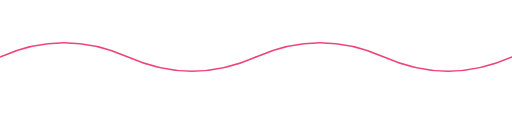
t = 0.00 s
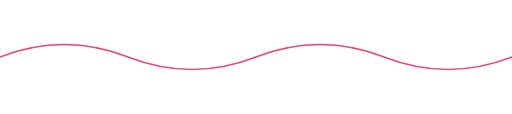
t = 1.00 s
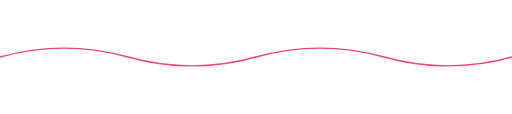
t = 3.00 s
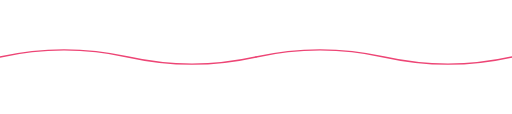
t = 4.00 s
t = 5.00 s: frame unchanged from t = 3.00 s, image omitted
t = 7.00 s: frame unchanged from t = 1.00 s, image omitted

The animated SVG that drew these frames (rendered in a browser with its animation timeline set to each time). Animation: 2 SMIL elements (animate=2); one cycle of 8.00 s, repeats indefinitely.

<svg xmlns="http://www.w3.org/2000/svg" viewBox="0 0 1440 320" fill="none" preserveAspectRatio="none" width="100%" height="100%">
  <!-- Onda esquerda -->  
  <path d="M0,160 Q180,80 360,160 Q540,240 720,160" stroke="#ED4575" stroke-width="4" stroke-linecap="round">
    <animate attributeName="d" dur="8s" repeatCount="indefinite" values="M0,160 Q180,80 360,160 Q540,240 720,160; M0,160 Q180,120 360,160 Q540,200 720,160; M0,160 Q180,80 360,160 Q540,240 720,160" />
  </path>
  
  <!-- Onda direita -->  
  <path d="M720,160 Q900,80 1080,160 Q1260,240 1440,160" stroke="#ED4575" stroke-width="4" stroke-linecap="round">
    <animate attributeName="d" dur="8s" repeatCount="indefinite" values="M720,160 Q900,80 1080,160 Q1260,240 1440,160; M720,160 Q900,120 1080,160 Q1260,200 1440,160; M720,160 Q900,80 1080,160 Q1260,240 1440,160" />
  </path>
</svg>
